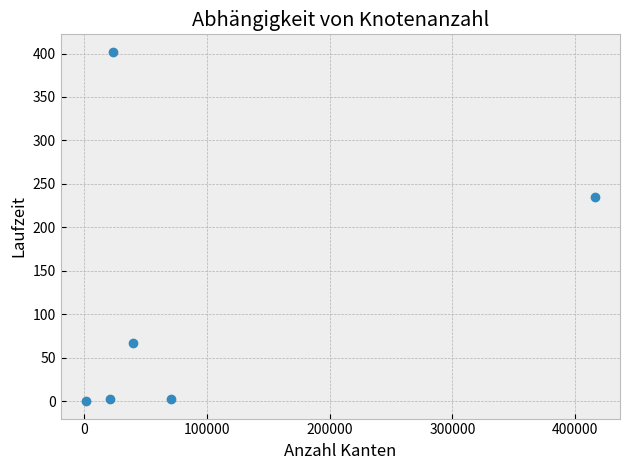

This chart was generated by the following Python code:
import numpy as np
from matplotlib import pyplot as plt

print(plt.style.available)
plt.style.use('bmh')
nodes_x_val = [445, 1891, 4605, 3906, 5351, 10972]
edges_x_val = [1426, 39264, 23736, 70261, 20817, 415912]
y_val = [0, 67, 402, 2, 3, 235]
# in minutes
plt.plot(edges_x_val, y_val, 'o')
plt.xlabel("Anzahl Kanten")
plt.ylabel("Laufzeit")
plt.title("Abhängigkeit von Knotenanzahl")
plt.grid(True)
plt.tight_layout()
plt.show()
# DATASETS:
# /edge-lists/wiki_talk_nl.txt          |  |V| = 225.749 | |E| = 1.554.698
# /edge-lists/wikipediasg.txt           |  |V| = 208.142 | |E| = 810.702
# /edge-lists/facebook.txt              |  |V| = 63.731  | |E| = 817.035
# /edge-lists/infectious.txt            |  |V| = 10.972  | |E| = 415.912    234.7 min
# /edge-lists/ia-contacts_dublin.txt    |  |V| = 10.972  | |E| = 415.912
# /edge-lists/copresence-InVS15.txt     |  |V| = 219     | |E| = 1.283.194
# /edge-lists/copresence-InVS13.txt     |  |V| = 95      | |E| = 394.247    0.772 min
# /edge-lists/ia-reality-call.txt       |  |V| = 6.809   | |E| = 52.050
# /edge-lists/ht09_contact_list.txt     |  |V| = 5.351   | |E| = 20.817     2.727 min
# /edge-lists/twitter.txt               |  |V| = 4.605   | |E| = 23.736     352.0 min
# /edge-lists/fb-messages.txt           |  |V| = 1.899   | |E| = 61.734
# /edge-lists/email-dnc.txt             |  |V| = 1.891   | |E| = 39.264     67.23 min
# /edge-lists/tij_SFHH.txt              |  |V| = 403     | |E| = 70.261
# /edge-lists/fb-forum.txt              |  |V| = 899     | |E| = 33.720     9.164 min
# reptilia-tortoise-network-fi.txt      |  |V| = 787     | |E| = 1.713      0.053 min
# /edge-lists/aves-weaver-social.txt    |  |V| = 445     | |E| = 1.426      0.022 min
# /edge-lists/example_graph1.txt        |  |V| = 7       | |E| = 18         0.005 min
# /edge-lists/example_graph2.txt        |  |V| = 7       | |E| = 9          0.005 min
